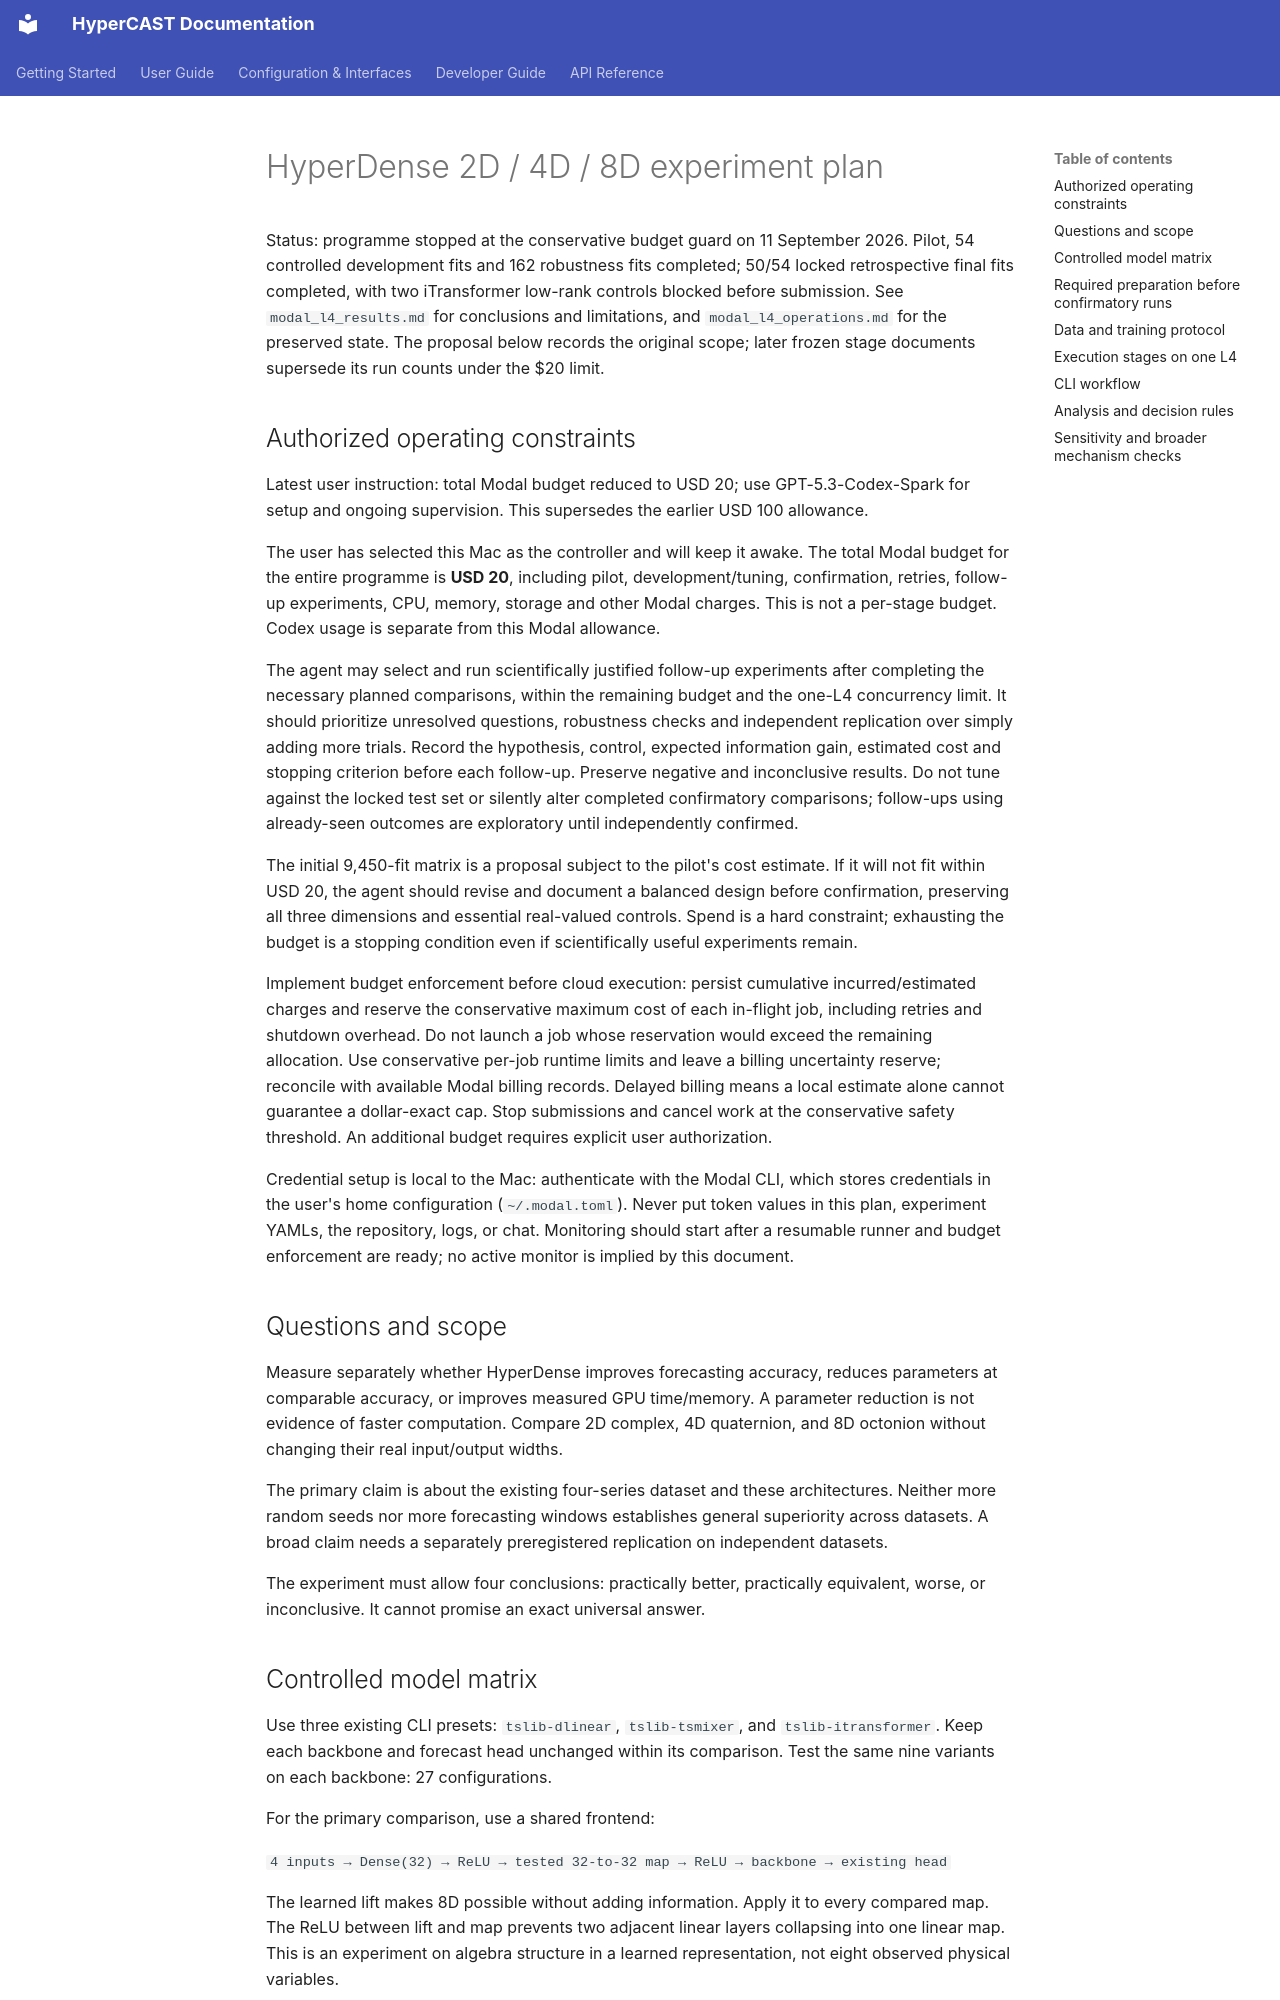

repository: w3joe/hypercast · page: modal_l4_experiment_plan/index.html · generator: mkdocs

# HyperDense 2D / 4D / 8D experiment plan

Status: programme stopped at the conservative budget guard on 11 September 2026. Pilot, 54 controlled development fits and 162 robustness fits completed; 50/54 locked retrospective final fits completed, with two iTransformer low-rank controls blocked before submission. See `modal_l4_results.md` for conclusions and limitations, and `modal_l4_operations.md` for the preserved state. The proposal below records the original scope; later frozen stage documents supersede its run counts under the $20 limit.

## Authorized operating constraints

Latest user instruction: total Modal budget reduced to USD 20; use GPT-5.3-Codex-Spark for setup and ongoing supervision. This supersedes the earlier USD 100 allowance.

The user has selected this Mac as the controller and will keep it awake. The total Modal budget for the entire programme is **USD 20**, including pilot, development/tuning, confirmation, retries, follow-up experiments, CPU, memory, storage and other Modal charges. This is not a per-stage budget. Codex usage is separate from this Modal allowance.

The agent may select and run scientifically justified follow-up experiments after completing the necessary planned comparisons, within the remaining budget and the one-L4 concurrency limit. It should prioritize unresolved questions, robustness checks and independent replication over simply adding more trials. Record the hypothesis, control, expected information gain, estimated cost and stopping criterion before each follow-up. Preserve negative and inconclusive results. Do not tune against the locked test set or silently alter completed confirmatory comparisons; follow-ups using already-seen outcomes are exploratory until independently confirmed.

The initial 9,450-fit matrix is a proposal subject to the pilot's cost estimate. If it will not fit within USD 20, the agent should revise and document a balanced design before confirmation, preserving all three dimensions and essential real-valued controls. Spend is a hard constraint; exhausting the budget is a stopping condition even if scientifically useful experiments remain.

Implement budget enforcement before cloud execution: persist cumulative incurred/estimated charges and reserve the conservative maximum cost of each in-flight job, including retries and shutdown overhead. Do not launch a job whose reservation would exceed the remaining allocation. Use conservative per-job runtime limits and leave a billing uncertainty reserve; reconcile with available Modal billing records. Delayed billing means a local estimate alone cannot guarantee a dollar-exact cap. Stop submissions and cancel work at the conservative safety threshold. An additional budget requires explicit user authorization.

Credential setup is local to the Mac: authenticate with the Modal CLI, which stores credentials in the user's home configuration (`~/.modal.toml`). Never put token values in this plan, experiment YAMLs, the repository, logs, or chat. Monitoring should start after a resumable runner and budget enforcement are ready; no active monitor is implied by this document.

## Questions and scope

Measure separately whether HyperDense improves forecasting accuracy, reduces parameters at comparable accuracy, or improves measured GPU time/memory. A parameter reduction is not evidence of faster computation. Compare 2D complex, 4D quaternion, and 8D octonion without changing their real input/output widths.

The primary claim is about the existing four-series dataset and these architectures. Neither more random seeds nor more forecasting windows establishes general superiority across datasets. A broad claim needs a separately preregistered replication on independent datasets.

The experiment must allow four conclusions: practically better, practically equivalent, worse, or inconclusive. It cannot promise an exact universal answer.
